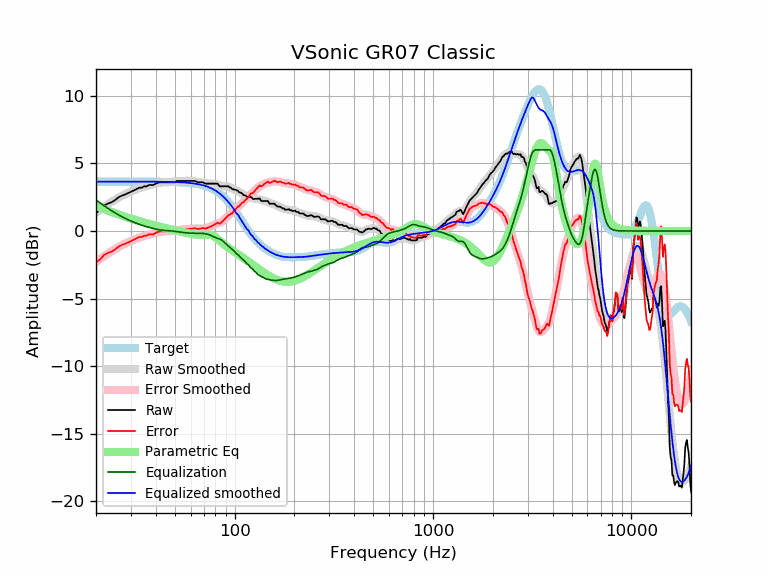

The data file committed next to this chart (first rows):
frequency, raw, error, smoothed, error_smoothed, equalization, parametric_eq, equalized_raw, equalized_smoothed, target
20, 1.33, -2.32, 1.36, -2.29, 2.29, 1.84, 3.61, 3.65, 3.65
21, 1.55, -2.09, 1.58, -2.06, 2.06, 1.72, 3.62, 3.65, 3.65
22, 1.89, -1.76, 1.79, -1.86, 1.86, 1.61, 3.75, 3.65, 3.65
23, 2.03, -1.62, 1.98, -1.67, 1.67, 1.50, 3.69, 3.65, 3.65
24, 2.13, -1.52, 2.16, -1.49, 1.49, 1.40, 3.62, 3.65, 3.65
25, 2.29, -1.36, 2.32, -1.33, 1.33, 1.30, 3.62, 3.65, 3.65
26, 2.49, -1.15, 2.46, -1.19, 1.19, 1.21, 3.68, 3.65, 3.65
27, 2.61, -1.04, 2.59, -1.05, 1.05, 1.13, 3.66, 3.65, 3.65
28, 2.69, -0.95, 2.71, -0.94, 0.94, 1.05, 3.63, 3.65, 3.65
29, 2.79, -0.85, 2.82, -0.83, 0.83, 0.98, 3.62, 3.65, 3.65
30, 2.90, -0.75, 2.91, -0.73, 0.73, 0.91, 3.63, 3.65, 3.65
31, 3.00, -0.65, 3.00, -0.64, 0.64, 0.85, 3.64, 3.65, 3.65
32, 3.10, -0.55, 3.08, -0.56, 0.56, 0.79, 3.66, 3.65, 3.65
33, 3.20, -0.45, 3.15, -0.49, 0.49, 0.73, 3.69, 3.65, 3.65
34, 3.20, -0.45, 3.22, -0.43, 0.43, 0.67, 3.62, 3.65, 3.65
35, 3.30, -0.35, 3.28, -0.37, 0.37, 0.62, 3.67, 3.64, 3.64
36, 3.30, -0.35, 3.33, -0.32, 0.32, 0.57, 3.61, 3.64, 3.64
37, 3.40, -0.25, 3.38, -0.27, 0.27, 0.52, 3.67, 3.64, 3.64
38, 3.40, -0.24, 3.42, -0.22, 0.22, 0.48, 3.62, 3.64, 3.64
39, 3.40, -0.24, 3.46, -0.18, 0.18, 0.44, 3.58, 3.64, 3.64
40, 3.50, -0.14, 3.50, -0.14, 0.14, 0.39, 3.64, 3.64, 3.64
41, 3.57, -0.07, 3.53, -0.11, 0.11, 0.35, 3.67, 3.64, 3.64
42, 3.60, -0.04, 3.56, -0.08, 0.08, 0.32, 3.68, 3.64, 3.64
43, 3.60, -0.04, 3.58, -0.06, 0.06, 0.28, 3.66, 3.64, 3.64
44, 3.60, -0.03, 3.59, -0.04, 0.04, 0.24, 3.64, 3.63, 3.63
45, 3.60, -0.03, 3.60, -0.03, 0.03, 0.21, 3.63, 3.63, 3.63
46, 3.60, -0.03, 3.61, -0.02, 0.02, 0.17, 3.62, 3.63, 3.63
47, 3.60, -0.03, 3.61, -0.01, 0.01, 0.14, 3.61, 3.63, 3.63
48, 3.60, -0.02, 3.62, -0.00, 0.00, 0.11, 3.60, 3.62, 3.62
49, 3.60, -0.02, 3.63, 0.01, -0.01, 0.08, 3.59, 3.62, 3.62
50, 3.60, -0.02, 3.64, 0.03, -0.03, 0.05, 3.57, 3.62, 3.62
51, 3.70, 0.09, 3.66, 0.05, -0.05, 0.02, 3.65, 3.61, 3.61
52, 3.70, 0.09, 3.67, 0.07, -0.07, -0.01, 3.63, 3.61, 3.61
53, 3.70, 0.10, 3.68, 0.08, -0.08, -0.04, 3.62, 3.60, 3.60
54, 3.70, 0.11, 3.70, 0.10, -0.10, -0.07, 3.60, 3.59, 3.59
55, 3.70, 0.11, 3.70, 0.12, -0.12, -0.09, 3.58, 3.59, 3.59
56, 3.70, 0.12, 3.71, 0.13, -0.13, -0.12, 3.57, 3.58, 3.58
57, 3.70, 0.13, 3.71, 0.14, -0.14, -0.14, 3.56, 3.57, 3.57
58, 3.70, 0.14, 3.71, 0.15, -0.15, -0.16, 3.55, 3.56, 3.56
59, 3.70, 0.15, 3.71, 0.15, -0.15, -0.18, 3.55, 3.55, 3.55
60, 3.70, 0.16, 3.70, 0.16, -0.16, -0.20, 3.54, 3.54, 3.54
61, 3.70, 0.17, 3.69, 0.17, -0.17, -0.22, 3.53, 3.53, 3.53
62, 3.70, 0.19, 3.68, 0.17, -0.17, -0.24, 3.53, 3.51, 3.51
63, 3.70, 0.20, 3.67, 0.17, -0.17, -0.25, 3.53, 3.50, 3.50
64, 3.67, 0.18, 3.66, 0.17, -0.17, -0.27, 3.49, 3.48, 3.48
65, 3.60, 0.13, 3.64, 0.17, -0.17, -0.28, 3.43, 3.47, 3.47
66, 3.60, 0.15, 3.62, 0.17, -0.17, -0.28, 3.43, 3.45, 3.45
67, 3.60, 0.17, 3.60, 0.17, -0.17, -0.29, 3.43, 3.43, 3.43
68, 3.60, 0.19, 3.58, 0.18, -0.18, -0.29, 3.42, 3.41, 3.41
69, 3.60, 0.22, 3.56, 0.18, -0.18, -0.29, 3.42, 3.38, 3.38
70, 3.56, 0.20, 3.55, 0.19, -0.19, -0.29, 3.37, 3.36, 3.36
71, 3.50, 0.17, 3.53, 0.20, -0.20, -0.28, 3.30, 3.33, 3.33
72, 3.50, 0.20, 3.52, 0.22, -0.22, -0.28, 3.28, 3.30, 3.30
73, 3.50, 0.23, 3.51, 0.24, -0.24, -0.28, 3.26, 3.27, 3.27
74, 3.50, 0.26, 3.50, 0.27, -0.27, -0.28, 3.23, 3.24, 3.24
75, 3.50, 0.30, 3.50, 0.30, -0.30, -0.28, 3.20, 3.20, 3.20
76, 3.50, 0.34, 3.50, 0.34, -0.34, -0.30, 3.16, 3.16, 3.16
77, 3.50, 0.38, 3.50, 0.38, -0.38, -0.33, 3.12, 3.12, 3.12
78, 3.50, 0.42, 3.50, 0.42, -0.42, -0.36, 3.08, 3.08, 3.08
79, 3.50, 0.46, 3.49, 0.46, -0.46, -0.41, 3.04, 3.03, 3.03
... 553 more rows
